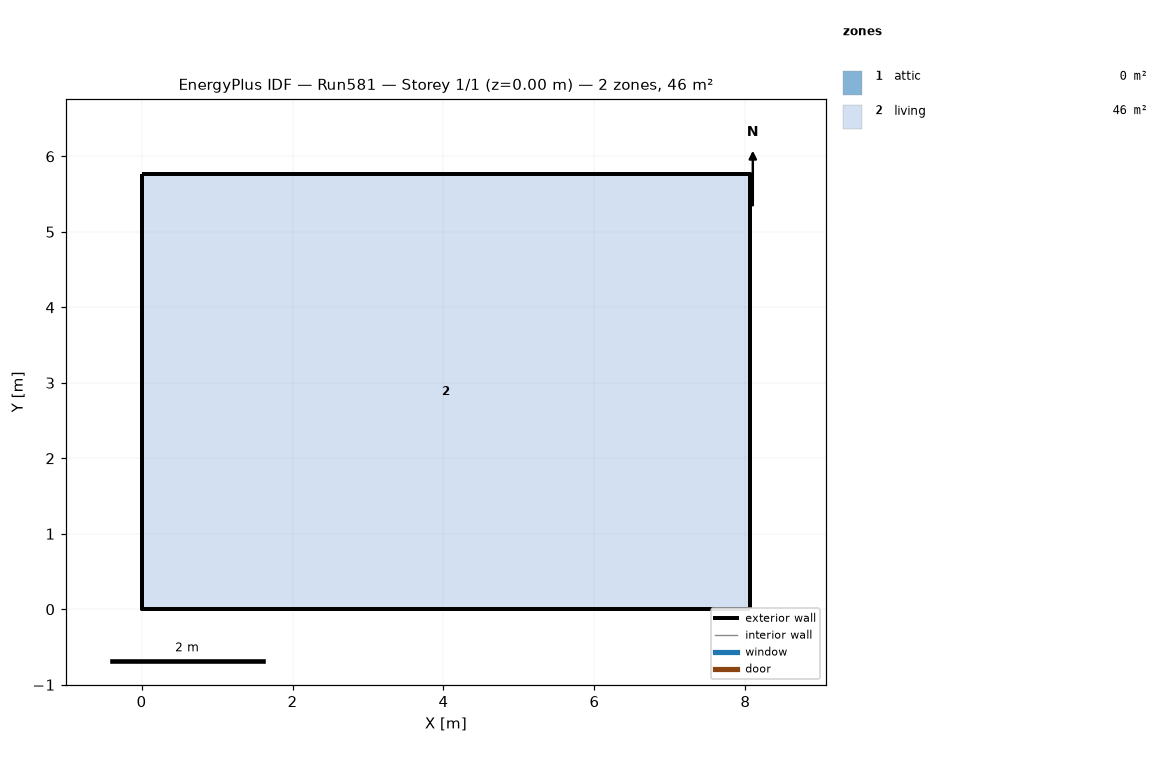
=== STOREY PLAN SPEC (per zone: floor XY polygon, exterior-wall plan segments, windows/doors) ===
zone 1: attic  (0.0 m²)
  exterior wall: (8.06, 0.00) – (8.06, 5.76) – (8.06, 2.88)  [8.6 m]
  exterior wall: (0.00, 5.76) – (0.00, 0.00) – (0.00, 2.88)  [8.6 m]
zone 2: living  (46.5 m²)
  floor: (0.00, 0.00) (0.00, 5.76) (8.06, 5.76) (8.06, 0.00)
  exterior wall: (0.00, 0.00) – (8.06, 0.00)  [8.1 m]
  exterior wall: (8.06, 0.00) – (8.06, 5.76)  [5.8 m]
  exterior wall: (8.06, 5.76) – (0.00, 5.76)  [8.1 m]
  exterior wall: (0.00, 5.76) – (0.00, 0.00)  [5.8 m]

=== DERIVED (storey summary) ===
Building: Run581
Storey: 1 of 1  (floor level z = 0.00 m)
Storey gross floor area: 46.5 m²
Zones on this storey: 2
  - attic: floor 0.0 m²; exterior wall 17.3 m (7.9 m²); WWR 0.0%
  - living: floor 46.5 m²; exterior wall 27.6 m (202.3 m²); WWR 0.0%
Zone adjacency: (none detected)